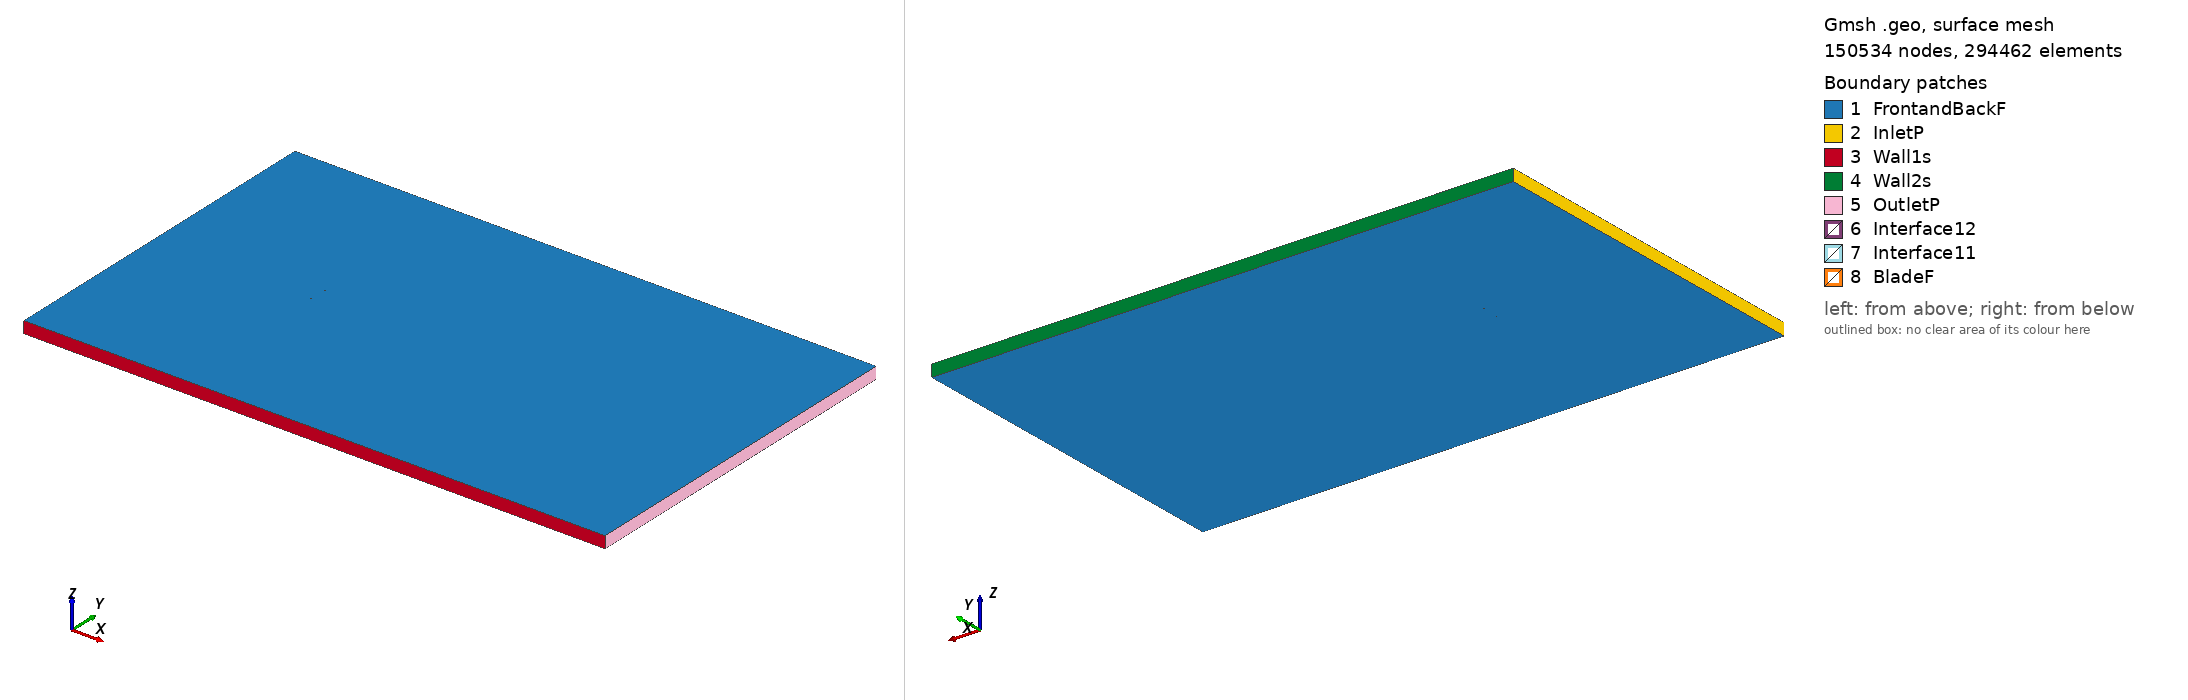

Gmsh geometry script, surface-meshed: 150534 nodes, 294462 surface elements. Boundary patches (legend numbers): 1 FrontandBackF, 2 InletP, 3 Wall1s, 4 Wall2s, 5 OutletP, 6 Interface12, 7 Interface11, 8 BladeF. Left view from above one corner, right view from below the opposite corner. Legend entries are the model's physical surfaces. The drawing asked Gmsh for element sizes between 1% and 20% of the model's largest extent; the script's own settings can give other sizes.

=== e423_tsr_-1.8053_aoa_-6.3675.geo (drawn) ===
SetFactory("OpenCASCADE");

Point(1) = {0.074264, 0.737507, 0, 1.0};
Point(2) = {0.071967, 0.738342, 0, 1.0};
Point(3) = {0.068456, 0.739499, 0, 1.0};
Point(4) = {0.064245, 0.740624, 0, 1.0};
Point(5) = {0.059350, 0.741760, 0, 1.0};
Point(6) = {0.053849, 0.742920, 0, 1.0};
Point(7) = {0.047826, 0.744089, 0, 1.0};
Point(8) = {0.041371, 0.745248, 0, 1.0};
Point(9) = {0.034578, 0.746366, 0, 1.0};
Point(10) = {0.027539, 0.747412, 0, 1.0};
Point(11) = {0.020348, 0.748345, 0, 1.0};
Point(12) = {0.013098, 0.749121, 0, 1.0};
Point(13) = {0.005875, 0.749694, 0, 1.0};
Point(14) = {-0.001236, 0.750000, 0, 1.0};
Point(15) = {-0.008203, 0.749965, 0, 1.0};
Point(16) = {-0.015018, 0.749571, 0, 1.0};
Point(17) = {-0.021653, 0.748824, 0, 1.0};
Point(18) = {-0.028074, 0.747743, 0, 1.0};
Point(19) = {-0.034243, 0.746351, 0, 1.0};
Point(20) = {-0.040125, 0.744678, 0, 1.0};
Point(21) = {-0.045674, 0.742769, 0, 1.0};
Point(22) = {-0.050842, 0.740666, 0, 1.0};
Point(23) = {-0.055579, 0.738402, 0, 1.0};
Point(24) = {-0.059845, 0.736019, 0, 1.0};
Point(25) = {-0.063609, 0.733553, 0, 1.0};
Point(26) = {-0.066838, 0.731049, 0, 1.0};
Point(27) = {-0.069516, 0.728549, 0, 1.0};
Point(28) = {-0.071628, 0.726102, 0, 1.0};
Point(29) = {-0.073171, 0.723762, 0, 1.0};
Point(30) = {-0.074145, 0.721588, 0, 1.0};
Point(31) = {-0.074567, 0.719651, 0, 1.0};
Point(32) = {-0.074537, 0.718423, 0, 1.0};
Point(33) = {-0.074442, 0.717998, 0, 1.0};
Point(34) = {-0.074354, 0.717743, 0, 1.0};
Point(35) = {-0.074244, 0.717512, 0, 1.0};
Point(36) = {-0.074183, 0.717407, 0, 1.0};
Point(37) = {-0.074114, 0.717312, 0, 1.0};
Point(38) = {-0.074038, 0.717226, 0, 1.0};
Point(39) = {-0.073950, 0.717151, 0, 1.0};
Point(40) = {-0.073849, 0.717082, 0, 1.0};
Point(41) = {-0.073737, 0.717015, 0, 1.0};
Point(42) = {-0.073481, 0.716895, 0, 1.0};
Point(43) = {-0.073189, 0.716791, 0, 1.0};
Point(44) = {-0.072686, 0.716660, 0, 1.0};
Point(45) = {-0.072209, 0.716575, 0, 1.0};
Point(46) = {-0.069823, 0.716500, 0, 1.0};
Point(47) = {-0.066664, 0.716857, 0, 1.0};
Point(48) = {-0.062729, 0.717679, 0, 1.0};
Point(49) = {-0.057991, 0.718980, 0, 1.0};
Point(50) = {-0.052405, 0.720753, 0, 1.0};
Point(51) = {-0.045886, 0.722919, 0, 1.0};
Point(52) = {-0.038428, 0.725294, 0, 1.0};
Point(53) = {-0.030121, 0.727703, 0, 1.0};
Point(54) = {-0.021086, 0.729991, 0, 1.0};
Point(55) = {-0.011522, 0.731986, 0, 1.0};
Point(56) = {-0.001712, 0.733615, 0, 1.0};
Point(57) = {0.008119, 0.734921, 0, 1.0};
Point(58) = {0.017821, 0.735933, 0, 1.0};
Point(59) = {0.027254, 0.736653, 0, 1.0};
Point(60) = {0.036258, 0.737074, 0, 1.0};
Point(61) = {0.044661, 0.737232, 0, 1.0};
Point(62) = {0.052332, 0.737192, 0, 1.0};
Point(63) = {0.059176, 0.737013, 0, 1.0};
Point(64) = {0.065111, 0.736741, 0, 1.0};
Point(65) = {0.070077, 0.736426, 0, 1.0};
Point(66) = {0.074026, 0.736101, 0, 1.0};
Point(67) = {0.074425, 0.736063, 0, 1.0};
Point(68) = {-0.074264, -0.737507, 0, 1.0};
Point(69) = {-0.071967, -0.738342, 0, 1.0};
Point(70) = {-0.068456, -0.739499, 0, 1.0};
Point(71) = {-0.064245, -0.740624, 0, 1.0};
Point(72) = {-0.059350, -0.741760, 0, 1.0};
Point(73) = {-0.053849, -0.742920, 0, 1.0};
Point(74) = {-0.047826, -0.744089, 0, 1.0};
Point(75) = {-0.041371, -0.745248, 0, 1.0};
Point(76) = {-0.034578, -0.746366, 0, 1.0};
Point(77) = {-0.027539, -0.747412, 0, 1.0};
Point(78) = {-0.020348, -0.748345, 0, 1.0};
Point(79) = {-0.013098, -0.749121, 0, 1.0};
Point(80) = {-0.005875, -0.749694, 0, 1.0};
Point(81) = {0.001236, -0.750000, 0, 1.0};
Point(82) = {0.008203, -0.749965, 0, 1.0};
Point(83) = {0.015018, -0.749571, 0, 1.0};
Point(84) = {0.021653, -0.748824, 0, 1.0};
Point(85) = {0.028074, -0.747743, 0, 1.0};
Point(86) = {0.034243, -0.746351, 0, 1.0};
Point(87) = {0.040125, -0.744678, 0, 1.0};
Point(88) = {0.045674, -0.742769, 0, 1.0};
Point(89) = {0.050842, -0.740666, 0, 1.0};
Point(90) = {0.055579, -0.738402, 0, 1.0};
Point(91) = {0.059845, -0.736019, 0, 1.0};
Point(92) = {0.063609, -0.733553, 0, 1.0};
Point(93) = {0.066838, -0.731049, 0, 1.0};
Point(94) = {0.069516, -0.728549, 0, 1.0};
Point(95) = {0.071628, -0.726102, 0, 1.0};
Point(96) = {0.073171, -0.723762, 0, 1.0};
Point(97) = {0.074145, -0.721588, 0, 1.0};
Point(98) = {0.074567, -0.719651, 0, 1.0};
Point(99) = {0.074537, -0.718423, 0, 1.0};
Point(100) = {0.074442, -0.717998, 0, 1.0};
Point(101) = {0.074354, -0.717743, 0, 1.0};
Point(102) = {0.074244, -0.717512, 0, 1.0};
Point(103) = {0.074183, -0.717407, 0, 1.0};
Point(104) = {0.074114, -0.717312, 0, 1.0};
Point(105) = {0.074038, -0.717226, 0, 1.0};
Point(106) = {0.073950, -0.717151, 0, 1.0};
Point(107) = {0.073849, -0.717082, 0, 1.0};
Point(108) = {0.073737, -0.717015, 0, 1.0};
Point(109) = {0.073481, -0.716895, 0, 1.0};
Point(110) = {0.073189, -0.716791, 0, 1.0};
Point(111) = {0.072686, -0.716660, 0, 1.0};
Point(112) = {0.072209, -0.716575, 0, 1.0};
Point(113) = {0.069823, -0.716500, 0, 1.0};
Point(114) = {0.066664, -0.716857, 0, 1.0};
Point(115) = {0.062729, -0.717679, 0, 1.0};
Point(116) = {0.057991, -0.718980, 0, 1.0};
Point(117) = {0.052405, -0.720753, 0, 1.0};
Point(118) = {0.045886, -0.722919, 0, 1.0};
Point(119) = {0.038428, -0.725294, 0, 1.0};
Point(120) = {0.030121, -0.727703, 0, 1.0};
Point(121) = {0.021086, -0.729991, 0, 1.0};
Point(122) = {0.011522, -0.731986, 0, 1.0};
Point(123) = {0.001712, -0.733615, 0, 1.0};
Point(124) = {-0.008119, -0.734921, 0, 1.0};
Point(125) = {-0.017821, -0.735933, 0, 1.0};
Point(126) = {-0.027254, -0.736653, 0, 1.0};
Point(127) = {-0.036258, -0.737074, 0, 1.0};
Point(128) = {-0.044661, -0.737232, 0, 1.0};
Point(129) = {-0.052332, -0.737192, 0, 1.0};
Point(130) = {-0.059176, -0.737013, 0, 1.0};
Point(131) = {-0.065111, -0.736741, 0, 1.0};
Point(132) = {-0.070077, -0.736426, 0, 1.0};
Point(133) = {-0.074026, -0.736101, 0, 1.0};
Point(134) = {-0.074425, -0.736063, 0, 1.0};

// Lines: first blade (splines 1-4)
Spline(1) = {1:19};
Spline(2) = {19:52};
Spline(3) = {52:67};
Spline(4) = {67,1};

// Lines: second blade (splines 5-8)
Spline(5) = {68:86};
Spline(6) = {86:119};
Spline(7) = {119:134};
Spline(8) = {134,68};

// Outer domain (points 20001-4 and lines)
Point(135) = {-13.50000000, -15.00000000, 0, 1.0};
Point(136) = {-13.50000000, 15.00000000, 0, 1.0};
Point(137) = {36.00000000, 15.00000000, 0, 1.0};
Point(138) = {36.00000000, -15.00000000, 0, 1.0};
Line(11) = {135, 136};
Line(12) = {136, 137};
Line(13) = {137, 138};
Line(14) = {135, 138};

// Interface (between moving and stationary domain) (circles)
Circle(9) = {0, 0, 0, 0.80000000, 0, 2*Pi};
Circle(10) = {0, 0, 0, 0.80000000, 0, 2*Pi};

// Loops collect Lines/Splines/etc (blade1, blade2, domain, first circle)
Line Loop(1) = {1:4};
Line Loop(2) = {5:8};
Line Loop(3) = {11,12,13,-14};
Line Loop(4) = {9};

// BooleanDifference cuts out the circle/interface from the domain
Plane Surface(1) = {3};
Plane Surface(2) = {4};
BooleanDifference{ Surface{1}; Delete;}{ Surface{2}; Delete;}

// This one cuts out the blades from the inner circle/interface
Line Loop(6) = {10};
Plane Surface(5) = {6};
Plane Surface(6) = {1};
Plane Surface(7) = {2};
BooleanDifference{ Surface{5}; Delete;}{ Surface{6,7}; Delete;}

// extrude to 3rd dimension
Extrude {0, 0, 1} {Surface{1}; Surface{5}; Layers{1}; Recombine;}

// Physical Surfaces are the named boundaries (patches)
Physical Surface("Interface11") = {12};
Physical Surface("Interface12") = {10};

// sides of domain
Physical Surface("InletP") = {6};
Physical Surface("OutletP") = {9};

// top and bottom of domain
Physical Surface("Wall1s") = {7};
Physical Surface("Wall2s") = {8};

// Check FrontandBackF by ensuring there is nothing in the 3rd dimension
Physical Surface("FrontandBackF") = {1,11,5,21};
Physical Surface("BladeF") = {13:20};
Physical Volume("Turbine") = {2};
Physical Volume("Farfield") = {1};

// settings for airfoil boundary layer
Field[1] = BoundaryLayer;
Field[1].EdgesList = {1:8};
Field[1].hwall_n = 1e-3;
Field[1].thickness = 1.5e-2;
Field[1].ratio = 1.05;
Field[1].Quads = 1;
BoundaryLayer Field = 1;

// control points for mesh (blade and interface)
// floor((arc length / 1.5mm)/ 6) -> Transfinite Line
Transfinite Line {1,2,3,5,6,7} = 34 Using Progression 1;
Transfinite Line {4,8} = 2 Using Progression 1;
Transfinite Line {9, 15} = 800 Using Progression 1;

// For more information on gmsh syntax, visit http://gmsh.info/doc/texinfo/gmsh.html
